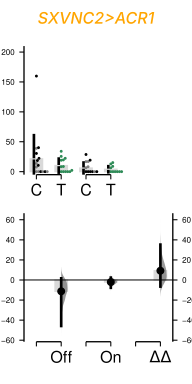

The table this chart was drawn from, first rows:
, index, Genotype, Status, Light, Meal Size
0, 5, SXVNC2/w, Ctrl, Green Light Off, 159.8
1, 6, SXVNC2/w, Ctrl, Green Light Off, 18.61
2, 8, ACR1/w, Ctrl, Green Light Off, 13.78
3, 9, SXVNC2/w, Ctrl, Green Light Off, 22.27
4, 10, ACR1/w, Ctrl, Green Light Off, 7.695
5, 11, SXVNC2/w, Ctrl, Green Light Off, 10.55
6, 12, SXVNC2/w, Ctrl, Green Light Off, 30.48
7, 13, ACR1/w, Ctrl, Green Light Off, 0.0
8, 14, ACR1/w, Ctrl, Green Light Off, 0.0
9, 15, SXVNC2/w, Ctrl, Green Light Off, 0.0
10, 16, ACR1/w, Ctrl, Green Light Off, 0.0
11, 17, SXVNC2/w, Ctrl, Green Light Off, 0.0
12, 18, ACR1/w, Ctrl, Green Light Off, 38.99
13, 19, SXVNC2/w, Ctrl, Green Light Off, 40.11
14, 24, ACR1/w, Ctrl, Green Light Off, 0.0
15, 29, ACR1/w, Ctrl, Green Light Off, 0.0
16, 0, SXVNC2>ACR1, Test, Green Light Off, 0.0
17, 1, SXVNC2>ACR1, Test, Green Light Off, 0.0
18, 2, SXVNC2>ACR1, Test, Green Light Off, 0.0
19, 3, SXVNC2>ACR1, Test, Green Light Off, 0.0
20, 4, SXVNC2>ACR1, Test, Green Light Off, 25.56
21, 7, SXVNC2>ACR1, Test, Green Light Off, 8.327
22, 20, SXVNC2>ACR1, Test, Green Light Off, 34.03
23, 21, SXVNC2>ACR1, Test, Green Light Off, 2.155
24, 22, SXVNC2>ACR1, Test, Green Light Off, 19.02
25, 23, SXVNC2>ACR1, Test, Green Light Off, 0.0
26, 25, SXVNC2>ACR1, Test, Green Light Off, 19.64
27, 26, SXVNC2>ACR1, Test, Green Light Off, 22.31
28, 27, SXVNC2>ACR1, Test, Green Light Off, 8.631
29, 28, SXVNC2>ACR1, Test, Green Light Off, 2.168
30, 38, ACR1/w, Ctrl, Green Light On, 16.88
31, 40, SXVNC2/w, Ctrl, Green Light On, 0.0
32, 41, SXVNC2/w, Ctrl, Green Light On, 0.0
33, 42, SXVNC2/w, Ctrl, Green Light On, 0.0
34, 43, SXVNC2/w, Ctrl, Green Light On, 0.0
35, 44, ACR1/w, Ctrl, Green Light On, 0.0
36, 45, SXVNC2/w, Ctrl, Green Light On, 0.0
37, 46, ACR1/w, Ctrl, Green Light On, 0.0
38, 47, ACR1/w, Ctrl, Green Light On, 0.0
39, 49, SXVNC2/w, Ctrl, Green Light On, 0.0
40, 50, ACR1/w, Ctrl, Green Light On, 6.58
41, 51, SXVNC2/w, Ctrl, Green Light On, 28.7
42, 52, SXVNC2/w, Ctrl, Green Light On, 19.19
43, 53, ACR1/w, Ctrl, Green Light On, 8.203
44, 58, ACR1/w, Ctrl, Green Light On, 0.0
45, 59, ACR1/w, Ctrl, Green Light On, 16.85
46, 30, SXVNC2>ACR1, Test, Green Light On, 0.0
47, 31, SXVNC2>ACR1, Test, Green Light On, 0.0
48, 32, SXVNC2>ACR1, Test, Green Light On, 6.39
49, 33, SXVNC2>ACR1, Test, Green Light On, 0.0
50, 34, SXVNC2>ACR1, Test, Green Light On, 0.0
51, 35, SXVNC2>ACR1, Test, Green Light On, 3.461
52, 36, SXVNC2>ACR1, Test, Green Light On, 0.0
53, 37, SXVNC2>ACR1, Test, Green Light On, 12.88
54, 39, SXVNC2>ACR1, Test, Green Light On, 8.869
55, 48, SXVNC2>ACR1, Test, Green Light On, 15.13
56, 54, SXVNC2>ACR1, Test, Green Light On, 0.0
57, 55, SXVNC2>ACR1, Test, Green Light On, 2.176
58, 56, SXVNC2>ACR1, Test, Green Light On, 4.602
59, 57, SXVNC2>ACR1, Test, Green Light On, 2.25
